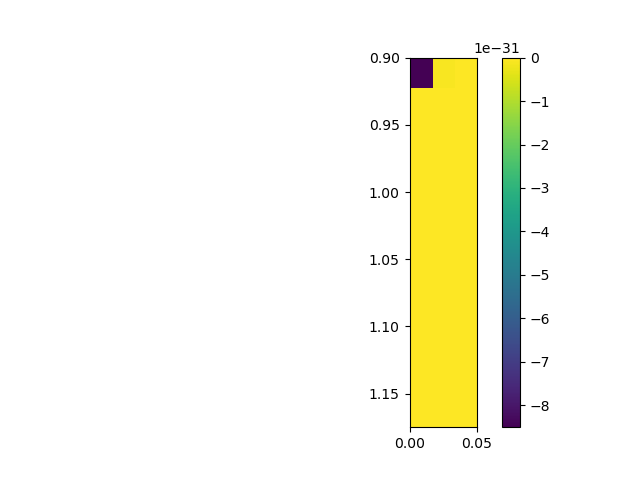

The data file committed next to this chart (first rows):
, 0.0, 0.025, 0.05
0.9, -8.503859877604967e-31, -8.419663245153448e-33, -8.336300242726142e-35
0.925, -8.253762616560524e-37, -8.172042194614302e-39, -8.091130885756644e-41
0.95, -8.011020678966954e-43, -7.93170364254151e-45, -7.853171923308396e-47
0.975, -7.775417745849894e-49, -7.698433411732553e-51, -7.622211298745065e-53
1.0, -7.546743860143629e-55, -7.472023623904536e-57, -7.398043191984719e-59
1.025, -7.324795239588807e-61, -7.252272514444303e-63, -7.1804678360833804e-65
1.05, -7.109374095132006e-67, -7.038984252605945e-69, -6.9692913392137525e-71
1.075, -6.900288454667041e-73, -6.831968766997057e-75, -6.764325511878269e-77
1.1, -6.697351991958642e-79, -6.631041576196624e-81, -6.5653876992045336e-83
1.125, -6.500383860598516e-85, -6.436023624354943e-87, -6.372300618173174e-89
1.15, -6.309208532844747e-91, -6.246741121628437e-93, -6.184892199632073e-95
1.175, -6.123655643200032e-97, -6.063025389306956e-99, -6.002995434957353e-101
